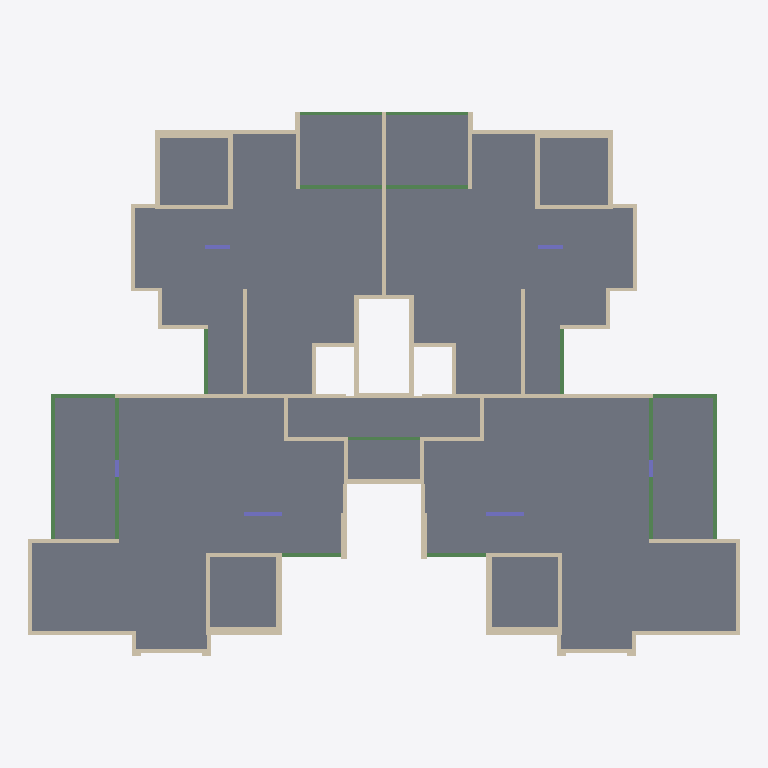
Plan cut of the same IFC building model at storey 'Typical Floor' (level 3.00 m, cut at 4.40 m), seen from above with north up, elements coloured by IFC class: 75 walls (beige), 17 beams (green), 14 slabs (grey), 6 columns (violet). Cut surfaces are drawn darker.
Extent 33.3 m × 25.5 m × 3.0 m (x, y, z). Storeys (2): Down at 0.00 m; Typical Floor at 3.00 m. Elements (114): 77 IfcWallStandardCase, 17 IfcBeam, 14 IfcSlab, 6 IfcColumn.

HEADER;
FILE_DESCRIPTION(('ViewDefinition [CoordinationView]','ExchangeRequirement []'),'2;1');
FILE_NAME('מספר פרויקט','2022-05-19T22:29:26',(''),(''),'ODA IFC SDK 22.6','22.1.1.516 - Exporter 22.1.1.516 - Default UI','');
FILE_SCHEMA(('IFC2X3'));
ENDSEC;
DATA;
#92=IFCPROJECT('20BU5Ip9n9zefIshWsUeUh',#20,'מספר פרויקט',$,$,'Project 012','Project Status',(#87),#84);
#108=IFCSITE('20BU5Ip9n9zefIshWsUeUf',#20,'Default',$,$,#107,$,$,.ELEMENT.,$,$,$,$,$);
#94=IFCBUILDING('20BU5Ip9n9zefIshWsUeUg',#20,'',$,$,#16,$,'',.ELEMENT.,$,$,$);
#97=IFCBUILDINGSTOREY('20BU5Ip9n9zefIshZ9XNa8',#20,'Down',$,'Level:8mm Head',#96,$,'Down',.ELEMENT.,1.727731E-11);
#101=IFCBUILDINGSTOREY('20BU5Ip9n9zefIshZ9WyJS',#20,'Typical Floor',$,'Level:8mm Head',#100,$,'Typical Floor',.ELEMENT.,300.0);
#3048=IFCSLAB('1M_C_45qD2yvhynY0gU0yq',#20,'Floor:21:553471',$,'Floor:21',#2981,#3047,'553471',.FLOOR.);
#5940=IFCSLAB('35KWJ6wa1AiQ5ZtJt$k2b2',#20,'Floor:21:557490',$,'Floor:21',#5873,#5939,'557490',.FLOOR.);
#3459=IFCSLAB('35KWJ6wa1AiQ5ZtJt$kD9_',#20,'Floor:21:555662',$,'Floor:21',#3390,#3458,'555662',.FLOOR.);
#6333=IFCSLAB('35KWJ6wa1AiQ5ZtJt$k2hn',#20,'Floor:21:557569',$,'Floor:21',#6264,#6332,'557569',.FLOOR.);
#3106=IFCSLAB('1M_C_45qD2yvhynY0gU0O1',#20,'Floor:21:555210',$,'Floor:21',#3096,#3105,'555210',.FLOOR.);
#5998=IFCSLAB('35KWJ6wa1AiQ5ZtJt$k2av',#20,'Floor:21:557513',$,'Floor:21',#5988,#5997,'557513',.FLOOR.);
#6550=IFCSLAB('35KWJ6wa1AiQ5ZtJt$k2mS',#20,'Floor:21:558316',$,'Floor:21',#6540,#6549,'558316',.FLOOR.);
#3342=IFCSLAB('35KWJ6wa1AiQ5ZtJt$kDBg',#20,'Floor:21:555546',$,'Floor:21',#3332,#3341,'555546',.FLOOR.);
#6216=IFCSLAB('35KWJ6wa1AiQ5ZtJt$k2aK',#20,'Floor:21:557540',$,'Floor:21',#6206,#6215,'557540',.FLOOR.);
#2908=IFCSLAB('1M_C_45qD2yvhynY0gU1Ef',#20,'Floor:21:552290',$,'Floor:21',#2898,#2907,'552290',.FLOOR.);
#5825=IFCSLAB('35KWJ6wa1AiQ5ZtJt$k2bL',#20,'Floor:21:557477',$,'Floor:21',#5815,#5824,'557477',.FLOOR.);
#3164=IFCSLAB('1M_C_45qD2yvhynY0gU0Ou',#20,'Floor:21:555251',$,'Floor:21',#3154,#3163,'555251',.FLOOR.);
#6056=IFCSLAB('35KWJ6wa1AiQ5ZtJt$k2aZ',#20,'Floor:21:557523',$,'Floor:21',#6046,#6055,'557523',.FLOOR.);
#6492=IFCSLAB('35KWJ6wa1AiQ5ZtJt$k2nF',#20,'Floor:21:558271',$,'Floor:21',#6482,#6491,'558271',.FLOOR.);
#2095=IFCWALLSTANDARDCASE('1M_C_45qD2yvhynY0gU2Ee',#20,'Basic Wall:20:548195',$,'Basic Wall:20',#2083,#2094,'548195');
#1523=IFCWALLSTANDARDCASE('1M_C_45qD2yvhynY0gU2Y5',#20,'Basic Wall:35:546382',$,'Basic Wall:35',#1511,#1522,'546382');
#4674=IFCWALLSTANDARDCASE('35KWJ6wa1AiQ5ZtJt$k2c1',#20,'Basic Wall:35:557425',$,'Basic Wall:35',#4662,#4673,'557425');
#145=IFCWALLSTANDARDCASE('1M_C_45qD2yvhynY0gU4I0',#20,'Basic Wall:35:539211',$,'Basic Wall:35',#129,#144,'539211');
#3520=IFCWALLSTANDARDCASE('35KWJ6wa1AiQ5ZtJt$k2cp',#20,'Basic Wall:35:557379',$,'Basic Wall:35',#3508,#3519,'557379');
#1808=IFCBEAM('1M_C_45qD2yvhynY0gU2JW',#20,'Concrete Rectengular Beam:20/40:547371',$,'Concrete Rectengular Beam:20/40',#1795,#1807,'547371');
#4926=IFCBEAM('35KWJ6wa1AiQ5ZtJt$k2cB',#20,'Concrete Rectengular Beam:20/40:557435',$,'Concrete Rectengular Beam:20/40',#4913,#4925,'557435');
#1047=IFCWALLSTANDARDCASE('1M_C_45qD2yvhynY0gU3MX',#20,'Basic Wall:20:543594',$,'Basic Wall:20',#1035,#1046,'543594');
#4224=IFCWALLSTANDARDCASE('35KWJ6wa1AiQ5ZtJt$k2cl',#20,'Basic Wall:20:557407',$,'Basic Wall:20',#4212,#4223,'557407');
#2195=IFCWALLSTANDARDCASE('1M_C_45qD2yvhynY0gU24x',#20,'Basic Wall:20:548848',$,'Basic Wall:20',#2183,#2194,'548848');
#5228=IFCWALLSTANDARDCASE('35KWJ6wa1AiQ5ZtJt$k2bv',#20,'Basic Wall:20:557449',$,'Basic Wall:20',#5216,#5227,'557449');
#1573=IFCWALLSTANDARDCASE('1M_C_45qD2yvhynY0gU2cY',#20,'Basic Wall:25:546665',$,'Basic Wall:25',#1561,#1572,'546665');
#4724=IFCWALLSTANDARDCASE('35KWJ6wa1AiQ5ZtJt$k2c3',#20,'Basic Wall:25:557427',$,'Basic Wall:25',#4712,#4723,'557427');
#997=IFCWALLSTANDARDCASE('1M_C_45qD2yvhynY0gU3Sq',#20,'Basic Wall:20:543231',$,'Basic Wall:20',#985,#996,'543231');
#4174=IFCWALLSTANDARDCASE('35KWJ6wa1AiQ5ZtJt$k2cj',#20,'Basic Wall:20:557405',$,'Basic Wall:20',#4162,#4173,'557405');
#1197=IFCWALLSTANDARDCASE('1M_C_45qD2yvhynY0gU308',#20,'Basic Wall:18:544451',$,'Basic Wall:18',#1185,#1196,'544451');
#4374=IFCWALLSTANDARDCASE('35KWJ6wa1AiQ5ZtJt$k2cL',#20,'Basic Wall:18:557413',$,'Basic Wall:18',#4362,#4373,'557413');
#2345=IFCWALLSTANDARDCASE('1M_C_45qD2yvhynY0gU1r4',#20,'Basic Wall:20:549775',$,'Basic Wall:20',#2333,#2344,'549775');
#5378=IFCWALLSTANDARDCASE('35KWJ6wa1AiQ5ZtJt$k2b$',#20,'Basic Wall:20:557455',$,'Basic Wall:20',#5366,#5377,'557455');
#1147=IFCWALLSTANDARDCASE('1M_C_45qD2yvhynY0gU3Co',#20,'Basic Wall:18:544249',$,'Basic Wall:18',#1135,#1146,'544249');
#4324=IFCWALLSTANDARDCASE('35KWJ6wa1AiQ5ZtJt$k2cJ',#20,'Basic Wall:18:557411',$,'Basic Wall:18',#4312,#4323,'557411');
#467=IFCWALLSTANDARDCASE('1M_C_45qD2yvhynY0gU47B',#20,'Basic Wall:20:540416',$,'Basic Wall:20',#450,#466,'540416');
#3725=IFCWALLSTANDARDCASE('35KWJ6wa1AiQ5ZtJt$k2cx',#20,'Basic Wall:20:557387',$,'Basic Wall:20',#3708,#3724,'557387');
#1097=IFCWALLSTANDARDCASE('1M_C_45qD2yvhynY0gU38$',#20,'Basic Wall:18:543988',$,'Basic Wall:18',#1085,#1096,'543988');
#4274=IFCWALLSTANDARDCASE('35KWJ6wa1AiQ5ZtJt$k2cH',#20,'Basic Wall:18:557409',$,'Basic Wall:18',#4262,#4273,'557409');
#2861=IFCWALLSTANDARDCASE('1M_C_45qD2yvhynY0gU1FS',#20,'Basic Wall:23:552215',$,'Basic Wall:23',#2849,#2860,'552215');
#593=IFCWALLSTANDARDCASE('1M_C_45qD2yvhynY0gU3_Q',#20,'Basic Wall:25:541009',$,'Basic Wall:25',#581,#592,'541009');
#3825=IFCWALLSTANDARDCASE('35KWJ6wa1AiQ5ZtJt$k2c$',#20,'Basic Wall:25:557391',$,'Basic Wall:25',#3813,#3824,'557391');
#719=IFCWALLSTANDARDCASE('1M_C_45qD2yvhynY0gU3rT',#20,'Basic Wall:18:541590',$,'Basic Wall:18',#707,#718,'541590');
#3925=IFCWALLSTANDARDCASE('35KWJ6wa1AiQ5ZtJt$k2cZ',#20,'Basic Wall:18:557395',$,'Basic Wall:18',#3913,#3924,'557395');
#3277=IFCBEAM('35KWJ6wa1AiQ5ZtJt$kD5E',#20,'Concrete Rectengular Beam:18/40:555454',$,'Concrete Rectengular Beam:18/40',#3264,#3276,'555454');
#6169=IFCBEAM('35KWJ6wa1AiQ5ZtJt$k2aG',#20,'Concrete Rectengular Beam:18/40:557536',$,'Concrete Rectengular Beam:18/40',#6156,#6168,'557536');
#543=IFCWALLSTANDARDCASE('1M_C_45qD2yvhynY0gU3xT',#20,'Basic Wall:20:540694',$,'Basic Wall:20',#531,#542,'540694');
#3775=IFCWALLSTANDARDCASE('35KWJ6wa1AiQ5ZtJt$k2cz',#20,'Basic Wall:20:557389',$,'Basic Wall:20',#3763,#3774,'557389');
#260=IFCWALLSTANDARDCASE('1M_C_45qD2yvhynY0gU4LR',#20,'Basic Wall:18:539536',$,'Basic Wall:18',#248,#259,'539536');
#1623=IFCWALLSTANDARDCASE('1M_C_45qD2yvhynY0gU2Pj',#20,'Basic Wall:20:546982',$,'Basic Wall:20',#1611,#1622,'546982');
#1673=IFCWALLSTANDARDCASE('1M_C_45qD2yvhynY0gU2Tj',#20,'Basic Wall:20:547238',$,'Basic Wall:20',#1661,#1672,'547238');
#3570=IFCWALLSTANDARDCASE('35KWJ6wa1AiQ5ZtJt$k2cr',#20,'Basic Wall:18:557381',$,'Basic Wall:18',#3558,#3569,'557381');
#4774=IFCWALLSTANDARDCASE('35KWJ6wa1AiQ5ZtJt$k2c5',#20,'Basic Wall:20:557429',$,'Basic Wall:20',#4762,#4773,'557429');
#4824=IFCWALLSTANDARDCASE('35KWJ6wa1AiQ5ZtJt$k2c7',#20,'Basic Wall:20:557431',$,'Basic Wall:20',#4812,#4823,'557431');
#2671=IFCWALLSTANDARDCASE('1M_C_45qD2yvhynY0gU1Gq',#20,'Basic Wall:27:551679',$,'Basic Wall:27',#2659,#2670,'551679');
#5678=IFCWALLSTANDARDCASE('35KWJ6wa1AiQ5ZtJt$k2bh',#20,'Basic Wall:27:557467',$,'Basic Wall:27',#5666,#5677,'557467');
#2027=IFCBEAM('1M_C_45qD2yvhynY0gU2KG',#20,'Concrete Rectengular Beam:15/40:547803',$,'Concrete Rectengular Beam:15/40',#2014,#2026,'547803');
#5128=IFCBEAM('35KWJ6wa1AiQ5ZtJt$k2bp',#20,'Concrete Rectengular Beam:15/40:557443',$,'Concrete Rectengular Beam:15/40',#5115,#5127,'557443');
#1724=IFCBEAM('1M_C_45qD2yvhynY0gU2JP',#20,'Concrete Rectengular Beam:20/40:547346',$,'Concrete Rectengular Beam:20/40',#1711,#1723,'547346');
#4875=IFCBEAM('35KWJ6wa1AiQ5ZtJt$k2c9',#20,'Concrete Rectengular Beam:20/40:557433',$,'Concrete Rectengular Beam:20/40',#4862,#4874,'557433');
#6445=IFCWALLSTANDARDCASE('35KWJ6wa1AiQ5ZtJt$k2n_',#20,'Basic Wall:23:558222',$,'Basic Wall:23',#6433,#6444,'558222');
#1922=IFCBEAM('1M_C_45qD2yvhynY0gU2LS',#20,'Concrete Rectengular Beam:20/40:547735',$,'Concrete Rectengular Beam:20/40',#1909,#1921,'547735');
#1975=IFCBEAM('1M_C_45qD2yvhynY0gU2LW',#20,'Concrete Rectengular Beam:20/40:547755',$,'Concrete Rectengular Beam:20/40',#1962,#1974,'547755');
#5026=IFCBEAM('35KWJ6wa1AiQ5ZtJt$k2cF',#20,'Concrete Rectengular Beam:20/40:557439',$,'Concrete Rectengular Beam:20/40',#5013,#5025,'557439');
#5077=IFCBEAM('35KWJ6wa1AiQ5ZtJt$k2bn',#20,'Concrete Rectengular Beam:20/40:557441',$,'Concrete Rectengular Beam:20/40',#5064,#5076,'557441');
#3226=IFCBEAM('35KWJ6wa1AiQ5ZtJt$kD6P',#20,'Concrete Rectengular Beam:15/40:555369',$,'Concrete Rectengular Beam:15/40',#3213,#3225,'555369');
#6118=IFCBEAM('35KWJ6wa1AiQ5ZtJt$k2ak',#20,'Concrete Rectengular Beam:15/40:557534',$,'Concrete Rectengular Beam:15/40',#6105,#6117,'557534');
#1373=IFCWALLSTANDARDCASE('1M_C_45qD2yvhynY0gU2s3',#20,'Basic Wall:18:545608',$,'Basic Wall:18',#1361,#1372,'545608');
#4524=IFCWALLSTANDARDCASE('35KWJ6wa1AiQ5ZtJt$k2cR',#20,'Basic Wall:18:557419',$,'Basic Wall:18',#4512,#4523,'557419');
#2521=IFCWALLSTANDARDCASE('1M_C_45qD2yvhynY0gU1aj',#20,'Basic Wall:20:550886',$,'Basic Wall:20',#2509,#2520,'550886');
#5528=IFCWALLSTANDARDCASE('35KWJ6wa1AiQ5ZtJt$k2bb',#20,'Basic Wall:20:557461',$,'Basic Wall:20',#5516,#5527,'557461');
#2748=IFCBEAM('1M_C_45qD2yvhynY0gU1MH',#20,'Concrete Rectengular Beam:20/40:551770',$,'Concrete Rectengular Beam:20/40',#2735,#2747,'551770');
#5729=IFCBEAM('35KWJ6wa1AiQ5ZtJt$k2bj',#20,'Concrete Rectengular Beam:20/40:557469',$,'Concrete Rectengular Beam:20/40',#5716,#5728,'557469');
#336=IFCWALLSTANDARDCASE('1M_C_45qD2yvhynY0gU483',#20,'Basic Wall:18:539848',$,'Basic Wall:18',#324,#335,'539848');
#3620=IFCWALLSTANDARDCASE('35KWJ6wa1AiQ5ZtJt$k2ct',#20,'Basic Wall:18:557383',$,'Basic Wall:18',#3608,#3619,'557383');
#6395=IFCBEAM('35KWJ6wa1AiQ5ZtJt$k2iW',#20,'Concrete Rectengular Beam:15/40:558032',$,'Concrete Rectengular Beam:15/40',#6382,#6394,'558032');
#2295=IFCWALLSTANDARDCASE('1M_C_45qD2yvhynY0gU1y0',#20,'Basic Wall:20:549323',$,'Basic Wall:20',#2283,#2294,'549323');
#5328=IFCWALLSTANDARDCASE('35KWJ6wa1AiQ5ZtJt$k2bz',#20,'Basic Wall:20:557453',$,'Basic Wall:20',#5316,#5327,'557453');
#869=IFCWALLSTANDARDCASE('1M_C_45qD2yvhynY0gU3c4',#20,'Basic Wall:18:542543',$,'Basic Wall:18',#857,#868,'542543');
#4075=IFCWALLSTANDARDCASE('35KWJ6wa1AiQ5ZtJt$k2cf',#20,'Basic Wall:18:557401',$,'Basic Wall:18',#4063,#4074,'557401');
#2471=IFCWALLSTANDARDCASE('1M_C_45qD2yvhynY0gU1Yv',#20,'Basic Wall:20:550514',$,'Basic Wall:20',#2459,#2470,'550514');
#2571=IFCWALLSTANDARDCASE('1M_C_45qD2yvhynY0gU1Om',#20,'Basic Wall:20:551163',$,'Basic Wall:20',#2559,#2570,'551163');
#5478=IFCWALLSTANDARDCASE('35KWJ6wa1AiQ5ZtJt$k2bZ',#20,'Basic Wall:20:557459',$,'Basic Wall:20',#5466,#5477,'557459');
#5578=IFCWALLSTANDARDCASE('35KWJ6wa1AiQ5ZtJt$k2bd',#20,'Basic Wall:20:557463',$,'Basic Wall:20',#5566,#5577,'557463');
#2245=IFCWALLSTANDARDCASE('1M_C_45qD2yvhynY0gU1uW',#20,'Basic Wall:20:549099',$,'Basic Wall:20',#2233,#2244,'549099');
#5278=IFCWALLSTANDARDCASE('35KWJ6wa1AiQ5ZtJt$k2bx',#20,'Basic Wall:20:557451',$,'Basic Wall:20',#5266,#5277,'557451');
#819=IFCWALLSTANDARDCASE('1M_C_45qD2yvhynY0gU3Xh',#20,'Basic Wall:18:542368',$,'Basic Wall:18',#807,#818,'542368');
#2802=IFCCOLUMN('1M_C_45qD2yvhynY0gU1BI',#20,'Concrete Rectengular Column:20/175:551961',$,'Concrete Rectengular Column:20/175',#2801,#2799,'551961');
#4025=IFCWALLSTANDARDCASE('35KWJ6wa1AiQ5ZtJt$k2cd',#20,'Basic Wall:18:557399',$,'Basic Wall:18',#4013,#4024,'557399');
#5783=IFCCOLUMN('35KWJ6wa1AiQ5ZtJt$k2bl',#20,'Concrete Rectengular Column:20/175:557471',$,'Concrete Rectengular Column:20/175',#5782,#5780,'557471');
#2621=IFCWALLSTANDARDCASE('1M_C_45qD2yvhynY0gU1Sl',#20,'Basic Wall:18:551396',$,'Basic Wall:18',#2609,#2620,'551396');
#5628=IFCWALLSTANDARDCASE('35KWJ6wa1AiQ5ZtJt$k2bf',#20,'Basic Wall:18:557465',$,'Basic Wall:18',#5616,#5627,'557465');
#2145=IFCWALLSTANDARDCASE('1M_C_45qD2yvhynY0gU23L',#20,'Basic Wall:20:548382',$,'Basic Wall:20',#2133,#2144,'548382');
#5178=IFCWALLSTANDARDCASE('35KWJ6wa1AiQ5ZtJt$k2bt',#20,'Basic Wall:20:557447',$,'Basic Wall:20',#5166,#5177,'557447');
#924=IFCCOLUMN('1M_C_45qD2yvhynY0gU3PZ',#20,'Concrete Rectengular Column:20/120:542888',$,'Concrete Rectengular Column:20/120',#923,#921,'542888');
#4129=IFCCOLUMN('35KWJ6wa1AiQ5ZtJt$k2ch',#20,'Concrete Rectengular Column:20/120:557403',$,'Concrete Rectengular Column:20/120',#4128,#4126,'557403');
#669=IFCWALLSTANDARDCASE('1M_C_45qD2yvhynY0gU3oQ',#20,'Basic Wall:18:541265',$,'Basic Wall:18',#657,#668,'541265');
#3875=IFCWALLSTANDARDCASE('35KWJ6wa1AiQ5ZtJt$k2cX',#20,'Basic Wall:18:557393',$,'Basic Wall:18',#3863,#3874,'557393');
#386=IFCWALLSTANDARDCASE('1M_C_45qD2yvhynY0gU4Ca',#20,'Basic Wall:23:540143',$,'Basic Wall:23',#374,#385,'540143');
#3670=IFCWALLSTANDARDCASE('35KWJ6wa1AiQ5ZtJt$k2cv',#20,'Basic Wall:23:557385',$,'Basic Wall:23',#3658,#3669,'557385');
#769=IFCWALLSTANDARDCASE('1M_C_45qD2yvhynY0gU3iF',#20,'Basic Wall:18:542148',$,'Basic Wall:18',#757,#768,'542148');
#3975=IFCWALLSTANDARDCASE('35KWJ6wa1AiQ5ZtJt$k2cb',#20,'Basic Wall:18:557397',$,'Basic Wall:18',#3963,#3974,'557397');
#1862=IFCCOLUMN('1M_C_45qD2yvhynY0gU2Mp',#20,'Concrete Rectengular Column:20/80:547704',$,'Concrete Rectengular Column:20/80',#1861,#1859,'547704');
#4980=IFCCOLUMN('35KWJ6wa1AiQ5ZtJt$k2cD',#20,'Concrete Rectengular Column:20/80:557437',$,'Concrete Rectengular Column:20/80',#4979,#4977,'557437');
#1297=IFCWALLSTANDARDCASE('1M_C_45qD2yvhynY0gU2zk',#20,'Basic Wall:33:545189',$,'Basic Wall:33',#1285,#1296,'545189');
#1473=IFCWALLSTANDARDCASE('1M_C_45qD2yvhynY0gU2fh',#20,'Basic Wall:33:545952',$,'Basic Wall:33',#1461,#1472,'545952');
#4474=IFCWALLSTANDARDCASE('35KWJ6wa1AiQ5ZtJt$k2cP',#20,'Basic Wall:33:557417',$,'Basic Wall:33',#4462,#4473,'557417');
#4624=IFCWALLSTANDARDCASE('35KWJ6wa1AiQ5ZtJt$k2cV',#20,'Basic Wall:33:557423',$,'Basic Wall:33',#4612,#4623,'557423');
#1247=IFCWALLSTANDARDCASE('1M_C_45qD2yvhynY0gU35D',#20,'Basic Wall:18:544646',$,'Basic Wall:18',#1235,#1246,'544646');
#1423=IFCWALLSTANDARDCASE('1M_C_45qD2yvhynY0gU2hx',#20,'Basic Wall:18:545840',$,'Basic Wall:18',#1411,#1422,'545840');
#4424=IFCWALLSTANDARDCASE('35KWJ6wa1AiQ5ZtJt$k2cN',#20,'Basic Wall:18:557415',$,'Basic Wall:18',#4412,#4423,'557415');
#4574=IFCWALLSTANDARDCASE('35KWJ6wa1AiQ5ZtJt$k2cT',#20,'Basic Wall:18:557421',$,'Basic Wall:18',#4562,#4573,'557421');
ENDSEC;